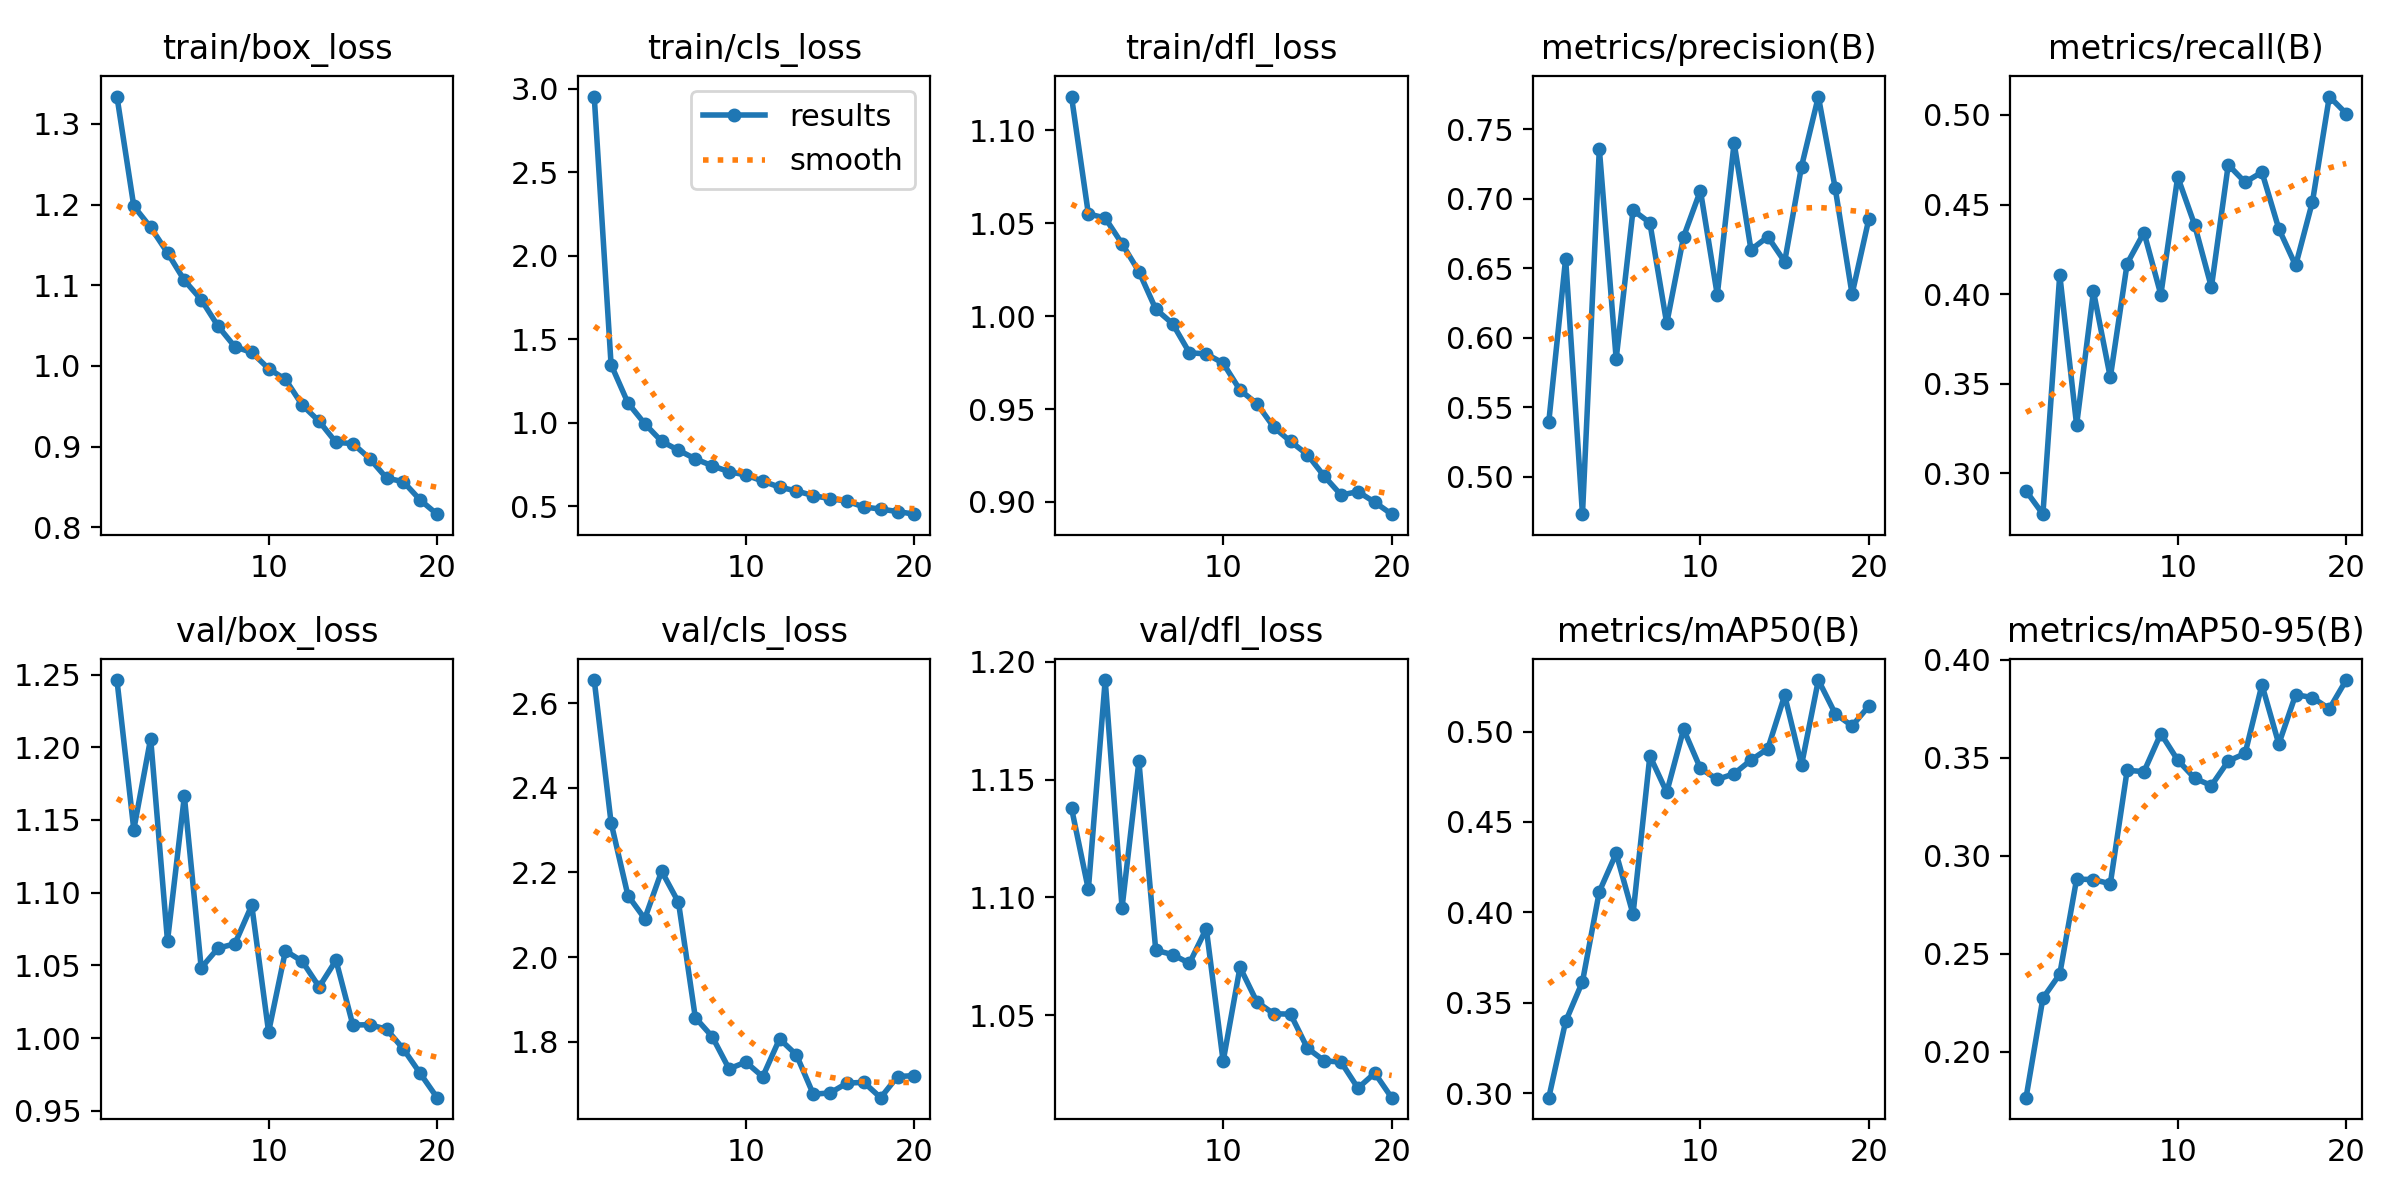

Source data for this figure (header and first rows):
epoch, time, train/box_loss, train/cls_loss, train/dfl_loss, metrics/precision(B), metrics/recall(B), metrics/mAP50(B), metrics/mAP50-95(B), val/box_loss, val/cls_loss, val/dfl_loss, lr/pg0, lr/pg1, lr/pg2
1, 29.48, 1.334, 2.955, 1.118, 0.5393, 0.2902, 0.2974, 0.1767, 1.246, 2.655, 1.138, 0.0001511, 0.0001511, 0.0001511
2, 55.79, 1.198, 1.349, 1.055, 0.6568, 0.2772, 0.3396, 0.2274, 1.143, 2.318, 1.103, 0.0002878, 0.0002878, 0.0002878
3, 83.13, 1.172, 1.119, 1.053, 0.473, 0.4108, 0.3616, 0.2397, 1.206, 2.145, 1.192, 0.0004094, 0.0004094, 0.0004094
4, 108.9, 1.14, 0.9944, 1.039, 0.7359, 0.327, 0.4114, 0.2881, 1.067, 2.091, 1.096, 0.0003874, 0.0003874, 0.0003874
5, 134.5, 1.106, 0.8893, 1.024, 0.5848, 0.4015, 0.4326, 0.2879, 1.166, 2.203, 1.158, 0.0003649, 0.0003649, 0.0003649
6, 160.2, 1.082, 0.8359, 1.004, 0.6918, 0.3535, 0.3989, 0.2857, 1.048, 2.129, 1.078, 0.0003424, 0.0003424, 0.0003424
7, 185.7, 1.049, 0.784, 0.9959, 0.6827, 0.4171, 0.4865, 0.3436, 1.062, 1.857, 1.076, 0.0003199, 0.0003199, 0.0003199
8, 211.2, 1.024, 0.7428, 0.9803, 0.6102, 0.4344, 0.4664, 0.343, 1.065, 1.812, 1.072, 0.0002973, 0.0002973, 0.0002973
9, 236.6, 1.017, 0.7071, 0.9797, 0.6726, 0.3997, 0.5013, 0.3624, 1.091, 1.736, 1.087, 0.0002748, 0.0002748, 0.0002748
10, 262.1, 0.9966, 0.6876, 0.9747, 0.7058, 0.4654, 0.4796, 0.3488, 1.004, 1.752, 1.031, 0.0002523, 0.0002523, 0.0002523
11, 298.3, 0.9832, 0.6506, 0.9602, 0.6308, 0.4388, 0.4735, 0.3396, 1.06, 1.717, 1.07, 0.0002298, 0.0002298, 0.0002298
12, 323.6, 0.9513, 0.6147, 0.9529, 0.7401, 0.4039, 0.4767, 0.3358, 1.053, 1.807, 1.056, 0.0002073, 0.0002073, 0.0002073
13, 348.7, 0.9313, 0.5919, 0.9403, 0.6633, 0.4722, 0.4842, 0.3484, 1.035, 1.769, 1.051, 0.0001847, 0.0001847, 0.0001847
14, 373.9, 0.9052, 0.5637, 0.9325, 0.6726, 0.4624, 0.4905, 0.3522, 1.054, 1.676, 1.051, 0.0001622, 0.0001622, 0.0001622
15, 399.1, 0.9037, 0.5459, 0.9255, 0.6547, 0.4681, 0.5201, 0.3872, 1.009, 1.679, 1.036, 0.0001397, 0.0001397, 0.0001397
16, 424.4, 0.8851, 0.5306, 0.9138, 0.7231, 0.4365, 0.4814, 0.357, 1.009, 1.702, 1.031, 0.0001172, 0.0001172, 0.0001172
17, 449.7, 0.861, 0.496, 0.9037, 0.7735, 0.416, 0.5285, 0.3822, 1.006, 1.704, 1.03, 9.464e-05, 9.464e-05, 9.464e-05
18, 474.9, 0.8564, 0.4831, 0.9055, 0.7074, 0.4517, 0.5099, 0.3807, 0.9925, 1.668, 1.019, 7.21175e-05, 7.21175e-05, 7.21175e-05
19, 500.1, 0.8337, 0.4686, 0.8998, 0.6313, 0.5102, 0.5031, 0.375, 0.9757, 1.718, 1.026, 4.9595e-05, 4.9595e-05, 4.9595e-05
20, 525.4, 0.8162, 0.4528, 0.8934, 0.6856, 0.5008, 0.5142, 0.3897, 0.959, 1.72, 1.015, 2.70725e-05, 2.70725e-05, 2.70725e-05
